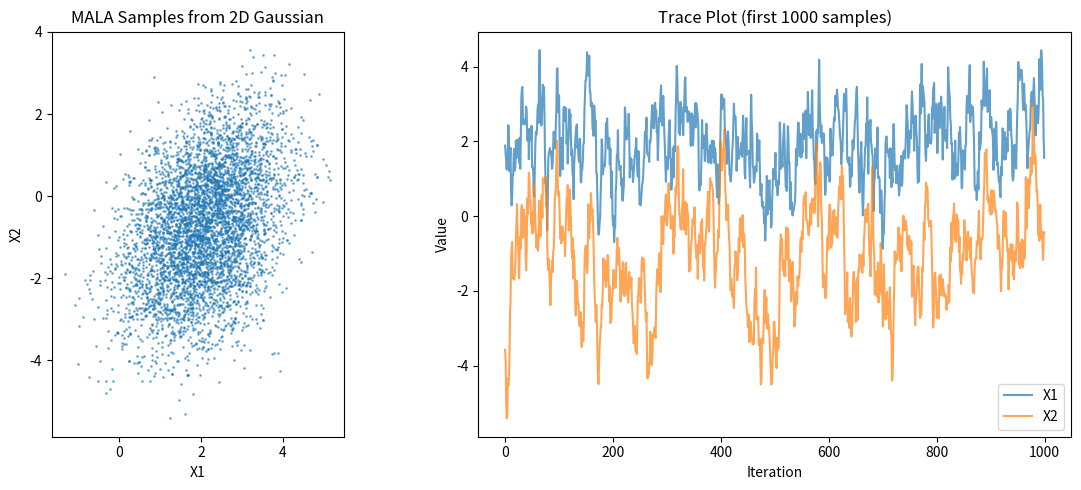
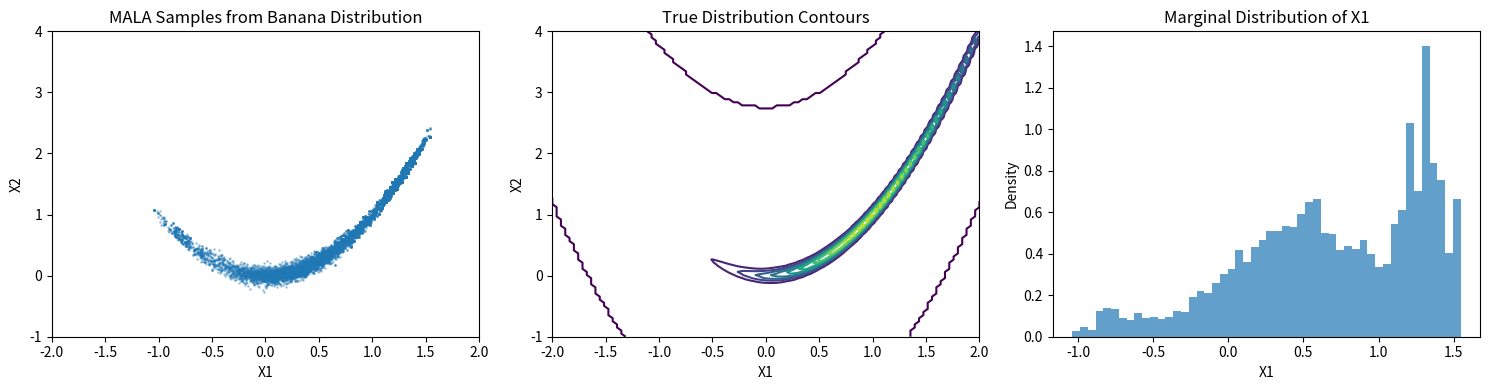
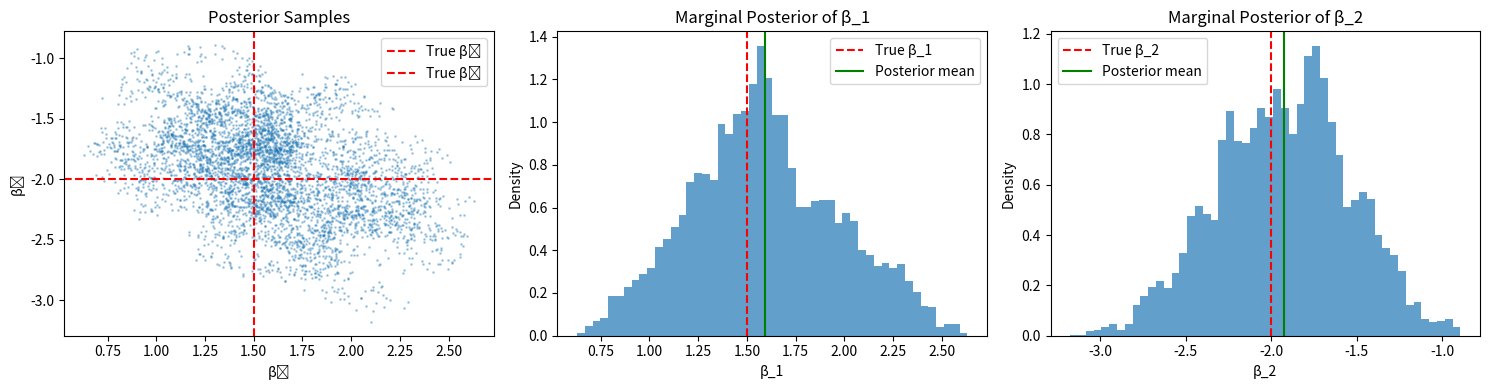
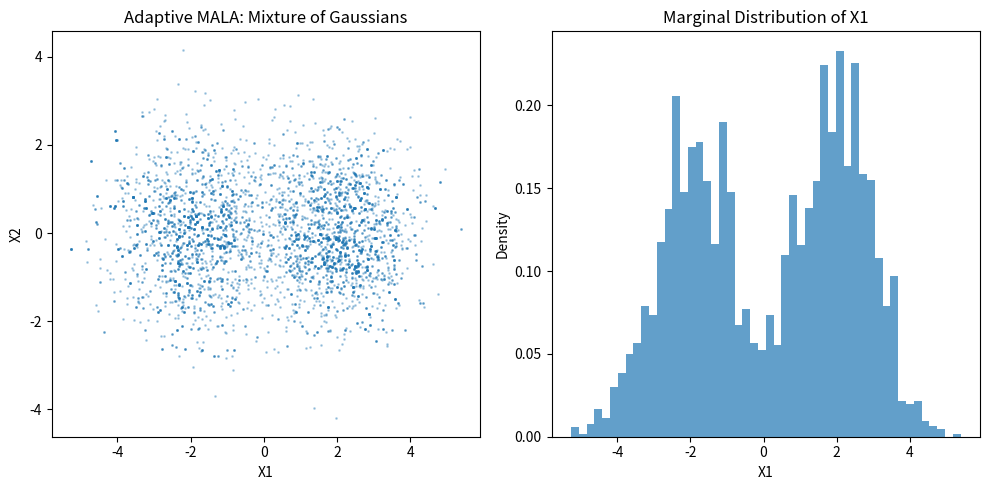

Recreate these plots in Python, in order.
import matplotlib.pyplot as plt
import numpy as np
from scipy.stats import multivariate_normal


class MALA:
    """
    Metropolis-adjusted Langevin Algorithm (MALA) sampler.

    MALA uses gradient information to propose new states, making it more efficient
    than random walk Metropolis-Hastings for smooth target distributions.
    """

    def __init__(self, log_target, grad_log_target, step_size=0.1):
        """
        Initialize MALA sampler.

        Parameters:
        -----------
        log_target : callable
            Function that computes log probability of target distribution
        grad_log_target : callable
            Function that computes gradient of log probability
        step_size : float
            Step size parameter (also called epsilon or tau)
        """
        self.log_target = log_target
        self.grad_log_target = grad_log_target
        self.step_size = step_size

    def proposal_mean(self, x):
        """
        Compute the mean of the Langevin proposal distribution.

        The proposal follows: x_new ~ N(x + (step_size^2/2) * grad_log_p(x), step_size^2 * I)
        """
        return x + 0.5 * self.step_size**2 * self.grad_log_target(x)

    def log_proposal_density(self, x_new, x_old):
        """
        Compute log density of the proposal distribution q(x_new | x_old).
        """
        mean = self.proposal_mean(x_old)
        cov = self.step_size**2 * np.eye(len(x_old))
        return multivariate_normal.logpdf(x_new, mean, cov)

    def propose(self, x):
        """
        Generate a proposal using Langevin dynamics.
        """
        mean = self.proposal_mean(x)
        noise = np.random.normal(0, self.step_size, size=x.shape)
        return mean + noise

    def accept_reject(self, x_current, x_proposed):
        """
        Compute acceptance probability and decide whether to accept proposal.
        """
        # Compute log acceptance ratio
        log_alpha = (
            self.log_target(x_proposed)
            - self.log_target(x_current)
            + self.log_proposal_density(x_current, x_proposed)
            - self.log_proposal_density(x_proposed, x_current)
        )

        # Accept with probability min(1, exp(log_alpha))
        alpha = min(1.0, np.exp(log_alpha))

        if np.random.uniform() < alpha:
            return x_proposed, True
        else:
            return x_current, False

    def sample(self, x0, n_samples, burn_in=0, thin=1, verbose=False):
        """
        Generate samples using MALA.

        Parameters:
        -----------
        x0 : array-like
            Initial state
        n_samples : int
            Number of samples to generate
        burn_in : int
            Number of burn-in samples to discard
        thin : int
            Thinning parameter (keep every thin-th sample)
        verbose : bool
            Print progress information

        Returns:
        --------
        samples : array
            Generated samples
        acceptance_rate : float
            Proportion of accepted proposals
        """
        x0 = np.asarray(x0)
        total_iterations = burn_in + n_samples * thin

        samples = []
        x_current = x0.copy()
        n_accepted = 0

        for i in range(total_iterations):
            # Propose new state
            x_proposed = self.propose(x_current)

            # Accept or reject
            x_current, accepted = self.accept_reject(x_current, x_proposed)
            n_accepted += accepted

            # Store sample if past burn-in and at thinning interval
            if i >= burn_in and (i - burn_in) % thin == 0:
                samples.append(x_current.copy())

            if verbose and (i + 1) % 1000 == 0:
                print(
                    f"Iteration {i + 1}/{total_iterations}, "
                    f"Acceptance rate: {n_accepted / (i + 1):.3f}"
                )

        samples = np.array(samples)
        acceptance_rate = n_accepted / total_iterations

        return samples, acceptance_rate


# ============================================================================
# Example 1: Sampling from a 2D Gaussian distribution
# ============================================================================


def example_gaussian():
    """Sample from a 2D Gaussian distribution."""
    print("Example 1: Sampling from 2D Gaussian")
    print("-" * 40)

    # Define target distribution: N(mean, cov)
    mean = np.array([2.0, -1.0])
    cov = np.array([[1.0, 0.5], [0.5, 2.0]])
    cov_inv = np.linalg.inv(cov)

    def log_target(x):
        """Log probability of multivariate Gaussian."""
        diff = x - mean
        return -0.5 * diff @ cov_inv @ diff

    def grad_log_target(x):
        """Gradient of log probability."""
        diff = x - mean
        return -cov_inv @ diff

    # Initialize sampler
    sampler = MALA(log_target, grad_log_target, step_size=0.5)

    # Generate samples
    x0 = np.array([0.0, 0.0])
    samples, acc_rate = sampler.sample(x0, n_samples=5000, burn_in=500, verbose=True)

    print(f"\nAcceptance rate: {acc_rate:.3f}")
    print(f"Sample mean: {samples.mean(axis=0)}")
    print(f"True mean: {mean}")
    print(f"Sample covariance:\n{np.cov(samples.T)}")
    print(f"True covariance:\n{cov}")

    # Plot results
    fig, axes = plt.subplots(1, 2, figsize=(12, 5))

    # Scatter plot of samples
    axes[0].scatter(samples[:, 0], samples[:, 1], alpha=0.5, s=1)
    axes[0].set_xlabel("X1")
    axes[0].set_ylabel("X2")
    axes[0].set_title("MALA Samples from 2D Gaussian")
    axes[0].set_aspect("equal")

    # Trace plots
    axes[1].plot(samples[:1000, 0], alpha=0.7, label="X1")
    axes[1].plot(samples[:1000, 1], alpha=0.7, label="X2")
    axes[1].set_xlabel("Iteration")
    axes[1].set_ylabel("Value")
    axes[1].set_title("Trace Plot (first 1000 samples)")
    axes[1].legend()

    plt.tight_layout()
    plt.show()


# ============================================================================
# Example 2: Sampling from a banana-shaped distribution
# ============================================================================


def example_banana():
    """Sample from Rosenbrock (banana-shaped) distribution."""
    print("\nExample 2: Sampling from Banana-shaped Distribution")
    print("-" * 50)

    # Parameters for the banana distribution
    a = 1.0
    b = 100.0

    def log_target(x):
        """Log probability of banana distribution."""
        x1, x2 = x[0], x[1]
        return -b * (x2 - x1**2) ** 2 - (a - x1) ** 2

    def grad_log_target(x):
        """Gradient of log probability."""
        x1, x2 = x[0], x[1]
        grad = np.zeros(2)
        grad[0] = 4 * b * x1 * (x2 - x1**2) + 2 * (a - x1)
        grad[1] = -2 * b * (x2 - x1**2)
        return grad

    # Initialize sampler with smaller step size for this challenging distribution
    sampler = MALA(log_target, grad_log_target, step_size=0.1)

    # Generate samples
    x0 = np.array([0.0, 0.0])
    samples, acc_rate = sampler.sample(
        x0, n_samples=10000, burn_in=1000, thin=2, verbose=True
    )

    print(f"\nAcceptance rate: {acc_rate:.3f}")
    print(f"Sample mean: {samples.mean(axis=0)}")
    print(f"Sample std: {samples.std(axis=0)}")

    # Plot results
    fig, axes = plt.subplots(1, 3, figsize=(15, 4))

    # Scatter plot of samples
    axes[0].scatter(samples[:, 0], samples[:, 1], alpha=0.3, s=1)
    axes[0].set_xlabel("X1")
    axes[0].set_ylabel("X2")
    axes[0].set_title("MALA Samples from Banana Distribution")
    axes[0].set_xlim(-2, 2)
    axes[0].set_ylim(-1, 4)

    # Contour plot of true distribution
    x1_grid = np.linspace(-2, 2, 100)
    x2_grid = np.linspace(-1, 4, 100)
    X1, X2 = np.meshgrid(x1_grid, x2_grid)
    Z = np.zeros_like(X1)
    for i in range(X1.shape[0]):
        for j in range(X1.shape[1]):
            Z[i, j] = np.exp(log_target(np.array([X1[i, j], X2[i, j]])))

    axes[1].contour(X1, X2, Z, levels=10)
    axes[1].set_xlabel("X1")
    axes[1].set_ylabel("X2")
    axes[1].set_title("True Distribution Contours")

    # Histogram of X1 marginal
    axes[2].hist(samples[:, 0], bins=50, density=True, alpha=0.7)
    axes[2].set_xlabel("X1")
    axes[2].set_ylabel("Density")
    axes[2].set_title("Marginal Distribution of X1")

    plt.tight_layout()
    plt.show()


# ============================================================================
# Example 3: Bayesian logistic regression
# ============================================================================


def example_bayesian_logistic():
    """Sample from posterior of Bayesian logistic regression."""
    print("\nExample 3: Bayesian Logistic Regression")
    print("-" * 40)

    # Generate synthetic data
    np.random.seed(42)
    n_samples = 100
    n_features = 2

    X = np.random.randn(n_samples, n_features)
    true_beta = np.array([1.5, -2.0])
    logits = X @ true_beta
    probs = 1 / (1 + np.exp(-logits))
    y = np.random.binomial(1, probs)

    print(f"Generated {n_samples} samples with {n_features} features")
    print(f"True coefficients: {true_beta}")

    # Prior parameters (Gaussian prior)
    prior_mean = np.zeros(n_features)
    prior_precision = 0.1 * np.eye(n_features)  # Weak prior

    def sigmoid(z):
        """Stable sigmoid function."""
        return np.where(z >= 0, 1 / (1 + np.exp(-z)), np.exp(z) / (1 + np.exp(z)))

    def log_target(beta):
        """Log posterior = log likelihood + log prior."""
        # Log likelihood
        logits = X @ beta
        log_lik = np.sum(y * logits - np.log(1 + np.exp(logits)))

        # Log prior
        diff = beta - prior_mean
        log_prior = -0.5 * diff @ prior_precision @ diff

        return log_lik + log_prior

    def grad_log_target(beta):
        """Gradient of log posterior."""
        # Gradient of log likelihood
        probs = sigmoid(X @ beta)
        grad_log_lik = X.T @ (y - probs)

        # Gradient of log prior
        grad_log_prior = -prior_precision @ (beta - prior_mean)

        return grad_log_lik + grad_log_prior

    # Initialize sampler
    sampler = MALA(log_target, grad_log_target, step_size=0.05)

    # Generate samples
    beta0 = np.zeros(n_features)
    samples, acc_rate = sampler.sample(
        beta0, n_samples=5000, burn_in=1000, verbose=True
    )

    print(f"\nAcceptance rate: {acc_rate:.3f}")
    print(f"Posterior mean: {samples.mean(axis=0)}")
    print(f"Posterior std: {samples.std(axis=0)}")
    print(f"True coefficients: {true_beta}")

    # Plot results
    fig, axes = plt.subplots(1, 3, figsize=(15, 4))

    # Scatter plot of samples
    axes[0].scatter(samples[:, 0], samples[:, 1], alpha=0.3, s=1)
    axes[0].axhline(y=true_beta[1], color="r", linestyle="--", label="True β₂")
    axes[0].axvline(x=true_beta[0], color="r", linestyle="--", label="True β₁")
    axes[0].set_xlabel("β₁")
    axes[0].set_ylabel("β₂")
    axes[0].set_title("Posterior Samples")
    axes[0].legend()

    # Marginal distributions
    for i in range(n_features):
        axes[i + 1].hist(samples[:, i], bins=50, density=True, alpha=0.7)
        axes[i + 1].axvline(
            x=true_beta[i], color="r", linestyle="--", label=f"True β_{i + 1}"
        )
        axes[i + 1].axvline(
            x=samples[:, i].mean(), color="g", linestyle="-", label="Posterior mean"
        )
        axes[i + 1].set_xlabel(f"β_{i + 1}")
        axes[i + 1].set_ylabel("Density")
        axes[i + 1].set_title(f"Marginal Posterior of β_{i + 1}")
        axes[i + 1].legend()

    plt.tight_layout()
    plt.show()


# ============================================================================
# Adaptive MALA with automatic step size tuning
# ============================================================================


class AdaptiveMALA(MALA):
    """
    MALA with adaptive step size tuning during burn-in.
    """

    def sample_adaptive(
        self,
        x0,
        n_samples,
        burn_in=1000,
        target_acc_rate=0.574,
        adaptation_interval=100,
        thin=1,
        verbose=False,
    ):
        """
        Sample with adaptive step size tuning.

        The optimal acceptance rate for MALA is approximately 0.574
        for Gaussian targets (Roberts & Rosenthal, 1998).
        """
        x0 = np.asarray(x0)
        total_iterations = burn_in + n_samples * thin

        samples = []
        x_current = x0.copy()
        n_accepted = 0
        n_accepted_recent = 0

        for i in range(total_iterations):
            # Propose and accept/reject
            x_proposed = self.propose(x_current)
            x_current, accepted = self.accept_reject(x_current, x_proposed)
            n_accepted += accepted
            n_accepted_recent += accepted

            # Adapt step size during burn-in
            if i < burn_in and (i + 1) % adaptation_interval == 0:
                recent_acc_rate = n_accepted_recent / adaptation_interval

                # Adjust step size based on acceptance rate
                if recent_acc_rate < target_acc_rate - 0.05:
                    self.step_size *= 0.9  # Decrease step size
                elif recent_acc_rate > target_acc_rate + 0.05:
                    self.step_size *= 1.1  # Increase step size

                if verbose:
                    print(
                        f"Adaptation at iter {i + 1}: acc_rate={recent_acc_rate:.3f}, "
                        f"step_size={self.step_size:.4f}"
                    )

                n_accepted_recent = 0

            # Store sample if past burn-in
            if i >= burn_in and (i - burn_in) % thin == 0:
                samples.append(x_current.copy())

            if verbose and (i + 1) % 1000 == 0 and i >= burn_in:
                print(
                    f"Iteration {i + 1}/{total_iterations}, "
                    f"Acceptance rate: {n_accepted / (i + 1):.3f}"
                )

        samples = np.array(samples)
        acceptance_rate = n_accepted / total_iterations

        return samples, acceptance_rate, self.step_size


def example_adaptive():
    """Example using adaptive MALA."""
    print("\nExample 4: Adaptive MALA")
    print("-" * 40)

    # Use a challenging target: mixture of Gaussians
    def log_target(x):
        """Log probability of mixture of two Gaussians."""
        # Component 1: N([-2, 0], I)
        log_p1 = -0.5 * np.sum((x - np.array([-2, 0])) ** 2)
        # Component 2: N([2, 0], I)
        log_p2 = -0.5 * np.sum((x - np.array([2, 0])) ** 2)
        # Mixture with equal weights
        return np.log(0.5 * np.exp(log_p1) + 0.5 * np.exp(log_p2))

    def grad_log_target(x):
        """Gradient of log probability."""
        # Component probabilities
        diff1 = x - np.array([-2, 0])
        diff2 = x - np.array([2, 0])
        p1 = np.exp(-0.5 * np.sum(diff1**2))
        p2 = np.exp(-0.5 * np.sum(diff2**2))

        # Weighted gradients
        w1 = p1 / (p1 + p2)
        w2 = p2 / (p1 + p2)

        return -w1 * diff1 - w2 * diff2

    # Initialize adaptive sampler with initial step size
    sampler = AdaptiveMALA(log_target, grad_log_target, step_size=1.0)

    # Generate samples with adaptation
    x0 = np.array([0.0, 0.0])
    samples, acc_rate, final_step = sampler.sample_adaptive(
        x0, n_samples=5000, burn_in=2000, verbose=True
    )

    print(f"\nFinal acceptance rate: {acc_rate:.3f}")
    print(f"Final step size: {final_step:.4f}")
    print(f"Sample mean: {samples.mean(axis=0)}")

    # Plot results
    plt.figure(figsize=(10, 5))

    plt.subplot(1, 2, 1)
    plt.scatter(samples[:, 0], samples[:, 1], alpha=0.3, s=1)
    plt.xlabel("X1")
    plt.ylabel("X2")
    plt.title("Adaptive MALA: Mixture of Gaussians")

    plt.subplot(1, 2, 2)
    plt.hist(samples[:, 0], bins=50, density=True, alpha=0.7)
    plt.xlabel("X1")
    plt.ylabel("Density")
    plt.title("Marginal Distribution of X1")

    plt.tight_layout()
    plt.show()


# ============================================================================
# Run all examples
# ============================================================================

if __name__ == "__main__":
    # Run examples
    example_gaussian()
    example_banana()
    example_bayesian_logistic()
    example_adaptive()

    print("\n" + "=" * 60)
    print("All examples completed!")
    print("=" * 60)
